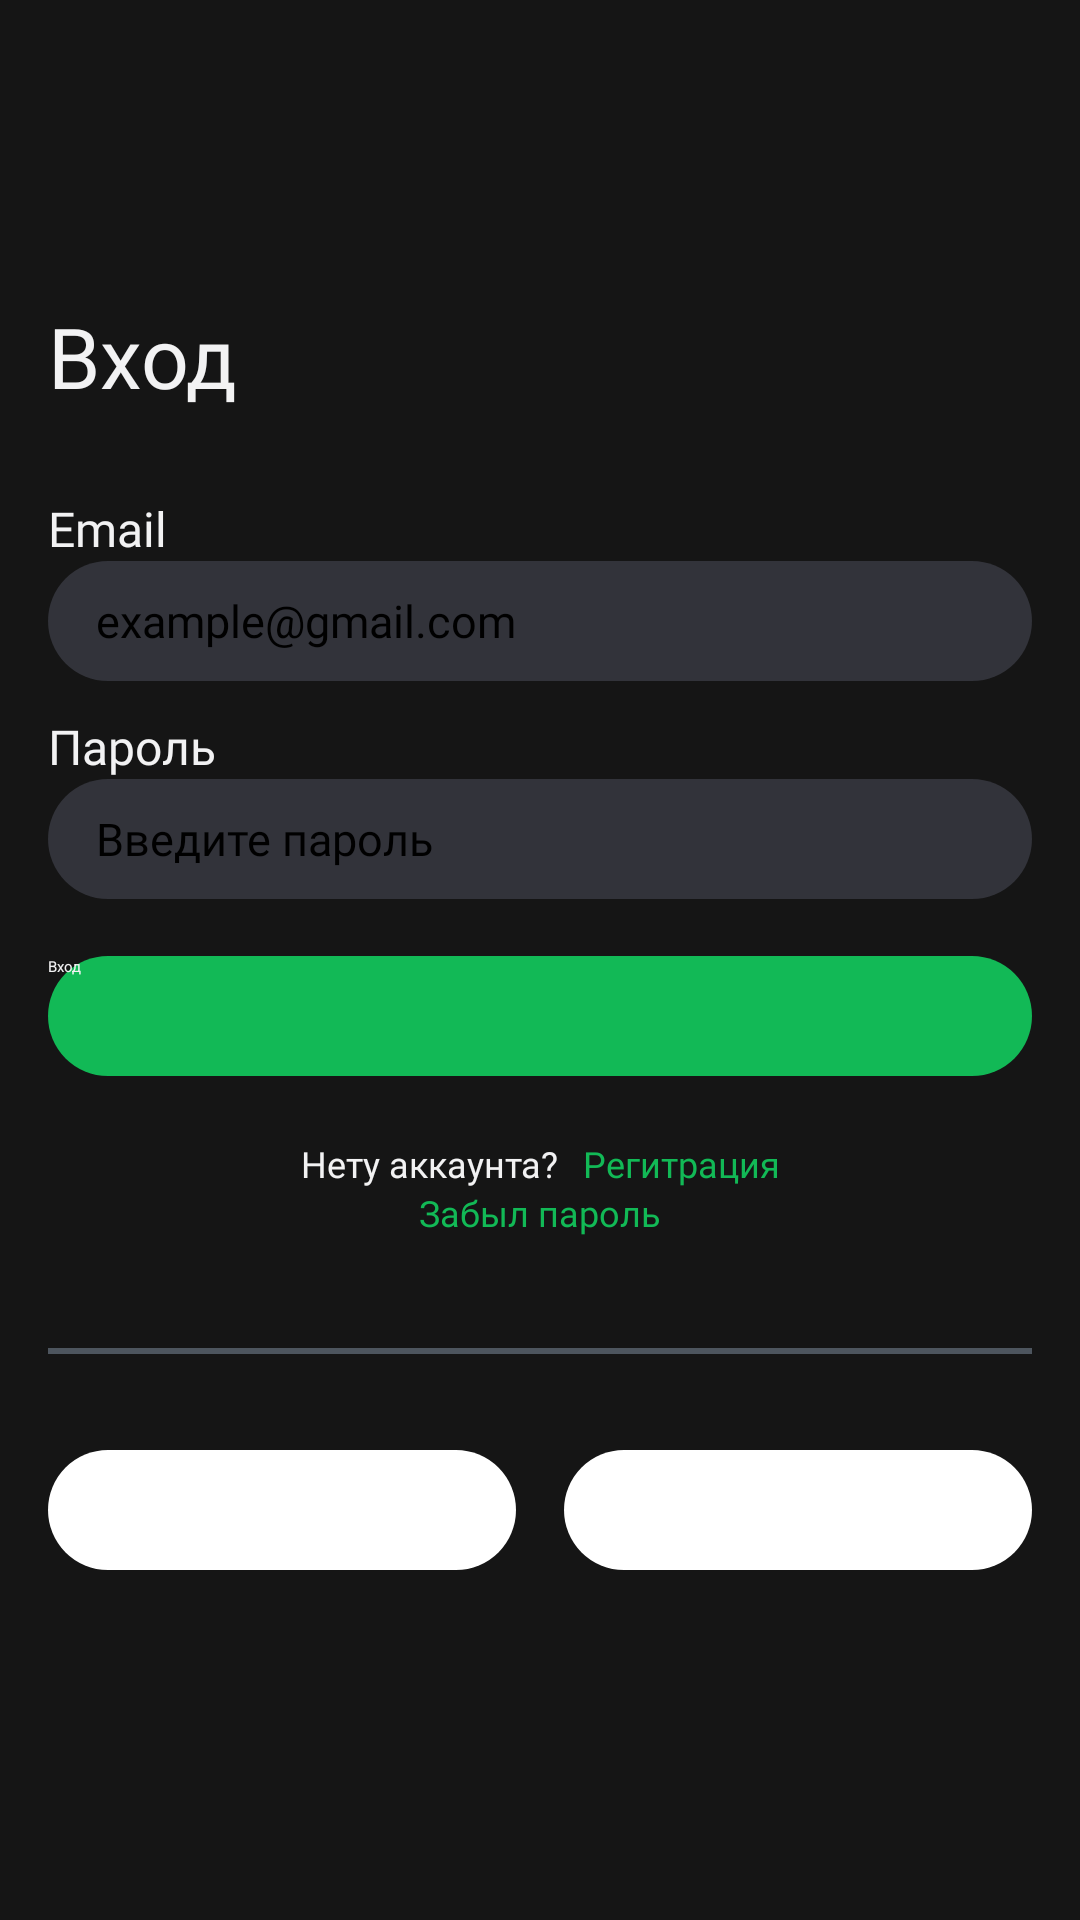

Layout XML and referenced resources for this Android screen:
<!-- AndroidManifest.xml: application theme Theme.TestProject -->
<!-- res/layout/activity_sign_in.xml -->
<?xml version="1.0" encoding="utf-8"?>
<androidx.constraintlayout.widget.ConstraintLayout xmlns:android="http://schemas.android.com/apk/res/android"
    xmlns:app="http://schemas.android.com/apk/res-auto"
    android:layout_width="match_parent"
    android:layout_height="match_parent"
    android:background="@color/background_color">

    <TextView
        android:id="@+id/textView"
        android:layout_width="match_parent"
        android:layout_height="wrap_content"
        android:layout_marginHorizontal="16dp"
        android:layout_marginTop="100dp"
        android:fontFamily="@font/roboto_regular"
        android:gravity="center_vertical"
        android:text="@string/title_sign_in"
        android:textColor="@color/title_color"
        android:textSize="28sp"
        app:layout_constraintEnd_toEndOf="parent"
        app:layout_constraintStart_toStartOf="parent"
        app:layout_constraintTop_toTopOf="parent" />

    <LinearLayout
        android:id="@+id/linearLayout"
        android:layout_width="match_parent"
        android:layout_height="wrap_content"
        android:layout_marginHorizontal="16dp"
        android:layout_marginTop="28dp"
        android:orientation="vertical"
        app:layout_constraintEnd_toEndOf="parent"
        app:layout_constraintStart_toStartOf="parent"
        app:layout_constraintTop_toBottomOf="@+id/textView">

        <LinearLayout
            android:layout_width="match_parent"
            android:layout_height="wrap_content"
            android:layout_marginBottom="11dp"
            android:orientation="vertical">

            <TextView
                android:layout_width="wrap_content"
                android:layout_height="wrap_content"
                android:fontFamily="@font/roboto_regular"
                android:text="@string/title_email"
                android:textColor="@color/title_color"
                android:textSize="16sp" />

            <EditText
                android:id="@+id/etEmail"
                android:layout_width="match_parent"
                android:layout_height="40dp"
                android:autofillHints="emailAddress"
                android:background="@drawable/rounded_label"
                android:fontFamily="@font/roboto_regular"
                android:gravity="center_vertical"
                android:hint="@string/edt_hint_text_email"
                android:inputType="textEmailAddress"
                android:paddingHorizontal="16dp"
                android:textSize="15sp" />

        </LinearLayout>

        <LinearLayout
            android:layout_width="match_parent"
            android:layout_height="wrap_content"
            android:orientation="vertical">

            <TextView
                android:layout_width="wrap_content"
                android:layout_height="wrap_content"
                android:fontFamily="@font/roboto_regular"
                android:text="@string/title_password"
                android:textColor="@color/title_color"
                android:textSize="16sp"

                />

            <EditText
                android:id="@+id/etPassword"
                android:layout_width="match_parent"
                android:layout_height="40dp"
                android:autofillHints="password"
                android:background="@drawable/rounded_label"
                android:fontFamily="@font/roboto_regular"
                android:gravity="center_vertical"
                android:hint="@string/edt_hint_text_pass"
                android:inputType="textPassword"
                android:paddingHorizontal="16dp"
                android:textSize="15sp" />

        </LinearLayout>

    </LinearLayout>

    <Button
        android:id="@+id/btnSignIn"
        android:layout_width="match_parent"
        android:layout_height="40dp"
        android:layout_marginHorizontal="16dp"
        android:layout_marginTop="19dp"
        android:background="@drawable/btn_sign_in_selector"
        android:text="@string/btn_sign_in"
        android:textColor="@color/title_color"
        app:layout_constraintEnd_toEndOf="parent"
        app:layout_constraintStart_toStartOf="parent"
        app:layout_constraintTop_toBottomOf="@+id/linearLayout" />

    <LinearLayout
        android:id="@+id/linearLayout2"
        android:layout_width="wrap_content"
        android:layout_height="wrap_content"
        android:layout_marginTop="16dp"
        android:orientation="vertical"
        android:padding="5sp"
        app:layout_constraintEnd_toEndOf="parent"
        app:layout_constraintStart_toStartOf="parent"
        app:layout_constraintTop_toBottomOf="@+id/btnSignIn">

        <LinearLayout
            android:layout_width="wrap_content"
            android:layout_height="wrap_content"
            android:orientation="horizontal"

            >

            <TextView
                android:layout_width="wrap_content"
                android:layout_height="wrap_content"
                android:layout_marginEnd="8dp"
                android:fontFamily="@font/roboto_semi_bold"
                android:text="@string/title_not_account"
                android:textColor="@color/title_color"
                android:textSize="12sp" />

            <TextView
                android:id="@+id/btn_sign_up"
                android:layout_width="wrap_content"
                android:layout_height="wrap_content"
                android:fontFamily="@font/roboto_semi_bold"
                android:text="@string/btn_registration"
                android:textColor="@color/btn_registration_color"
                android:textSize="12sp"

                />
        </LinearLayout>

        <TextView
            android:id="@+id/btn_forget_pass"
            android:layout_width="wrap_content"
            android:layout_height="wrap_content"
            android:layout_gravity="center_horizontal"
            android:fontFamily="@font/roboto_semi_bold"
            android:text="@string/title_forgot_pass"
            android:textColor="@color/btn_registration_color"
            android:textSize="12sp"

            />

    </LinearLayout>

    <View
        android:id="@+id/view"
        android:layout_width="match_parent"
        android:layout_height="2dp"
        android:layout_marginHorizontal="16dp"
        android:layout_marginTop="32dp"
        android:background="@color/line_color"
        app:layout_constraintEnd_toEndOf="parent"
        app:layout_constraintStart_toStartOf="parent"
        app:layout_constraintTop_toBottomOf="@+id/linearLayout2" />

    <androidx.constraintlayout.widget.ConstraintLayout
        android:layout_width="match_parent"
        android:layout_height="wrap_content"
        android:orientation="horizontal"
        android:layout_marginTop="32dp"
        android:layout_marginHorizontal="16dp"
        app:layout_constraintEnd_toEndOf="parent"
        app:layout_constraintStart_toStartOf="parent"
        app:layout_constraintTop_toBottomOf="@+id/view">

        <ImageButton
            android:id="@+id/ibVK"
            android:layout_width="156dp"
            android:layout_height="40dp"
            android:background="@drawable/rounded_button_for_ok_and_vk"
            android:contentDescription="@string/description_vk"
            android:src="@drawable/ic_button_vk"
            app:layout_constraintStart_toStartOf="parent"
            app:layout_constraintTop_toTopOf="parent" />

        <ImageButton
            android:id="@+id/ibOK"
            android:layout_width="156dp"
            android:layout_height="40dp"
            android:background="@drawable/rounded_button_for_ok_and_vk"
            android:contentDescription="@string/description_ok"
            android:src="@drawable/ic_button_ok"
            app:layout_constraintEnd_toEndOf="parent"
            app:layout_constraintTop_toTopOf="parent" />

    </androidx.constraintlayout.widget.ConstraintLayout>


</androidx.constraintlayout.widget.ConstraintLayout>
<!-- resources referenced by this layout -->
<resources>
  <color name="background_color">#151515</color>
  <color name="btn_registration_color">#12B956</color>
  <color name="line_color">#4D555E</color>
  <color name="title_color">#F2F2F3</color>
  <!-- drawable btn_sign_in_selector (drawable) -->
  <selector xmlns:android="http://schemas.android.com/apk/res/android">
      <item android:state_enabled="true"  android:drawable="@drawable/btn_sign_in_shape_enabled"/>
      <item android:state_enabled="false" android:drawable="@drawable/btn_sign_in_shape_disabled"/>
  </selector>
  <!-- drawable rounded_button_for_ok_and_vk (drawable) -->
  <shape xmlns:android="http://schemas.android.com/apk/res/android"
      android:shape="rectangle">
  
      <solid android:color="@color/white" />
      <corners android:radius="30dp" />
  </shape>
  <!-- drawable rounded_label (drawable) -->
  <shape xmlns:android="http://schemas.android.com/apk/res/android"
      android:shape="rectangle">
  
      <solid android:color="@color/text_field_color" />
  
      <corners android:radius="30dp" />
  </shape>
  <string name="btn_registration">Регитрация</string>
  <string name="btn_sign_in">Вход</string>
  <string name="description_ok">button to OK</string>
  <string name="description_vk">button to VK</string>
  <string name="edt_hint_text_email">example@gmail.com</string>
  <string name="edt_hint_text_pass">Введите пароль</string>
  <string name="title_email">Email</string>
  <string name="title_forgot_pass">Забыл пароль</string>
  <string name="title_not_account">Нету аккаунта?</string>
  <string name="title_password">Пароль</string>
  <string name="title_sign_in">Вход</string>
  <!-- drawable btn_sign_in_shape_enabled (drawable) -->
  <shape xmlns:android="http://schemas.android.com/apk/res/android" android:shape="rectangle">
      <solid android:color="@color/btn_sign_in_color"/>
      <corners android:radius="30dp"/>
  </shape>
  <!-- drawable btn_sign_in_shape_disabled (drawable) -->
  <shape xmlns:android="http://schemas.android.com/apk/res/android" android:shape="rectangle">
      <solid android:color="@color/btn_sign_in_color_disabled"/>
      <corners android:radius="30dp"/>
  </shape>
  <color name="white">#FFFFFFFF</color>
  <color name="text_field_color">#32333A</color>
  <color name="btn_sign_in_color">#12B956</color>
  <color name="btn_sign_in_color_disabled">#32333A</color>
</resources>
